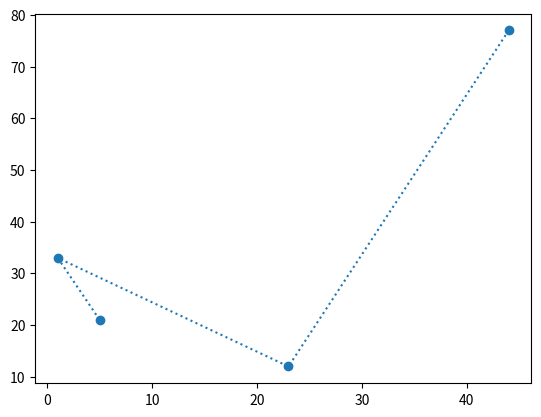

Recreate this plot in Python.
from matplotlib import markers
import numpy as np

import matplotlib.pyplot as plt

x=np.array([44,23,1,5])
y=np.array([77,12,33,21])

plt.plot(x,y,'o:')
plt.show()